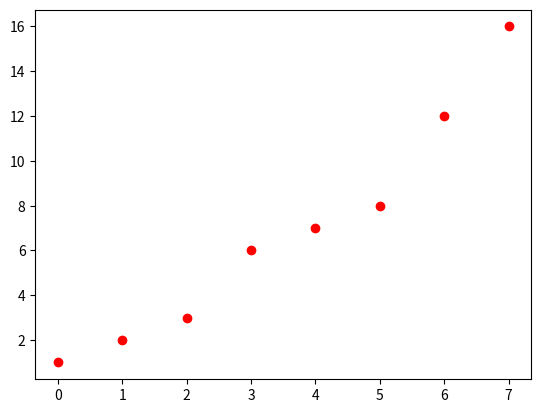

Python code for this plot:
# Tämä on koodisolu, johon ei vielä ole kirjoitettu ollenkaan koodia, vaan
# ainoastaan nämä kommenttirivit.

# Tämä on koodisolu, jolla voimme testata koodin ajamista.
# Ajamisen jälkeen notebookiin pitäisi tulostua teksti "Hello World!".
# Kokeile solua muokkaamalla, saatko tulostettua muuta tekstiä.

print("Hello World!")

summa = 3 + 4
summa

import matplotlib.pyplot as plt

%matplotlib inline
numeroita = [1,2,3,6,7,8,12,16]
plt.plot(numeroita, 'ro')
plt.show()